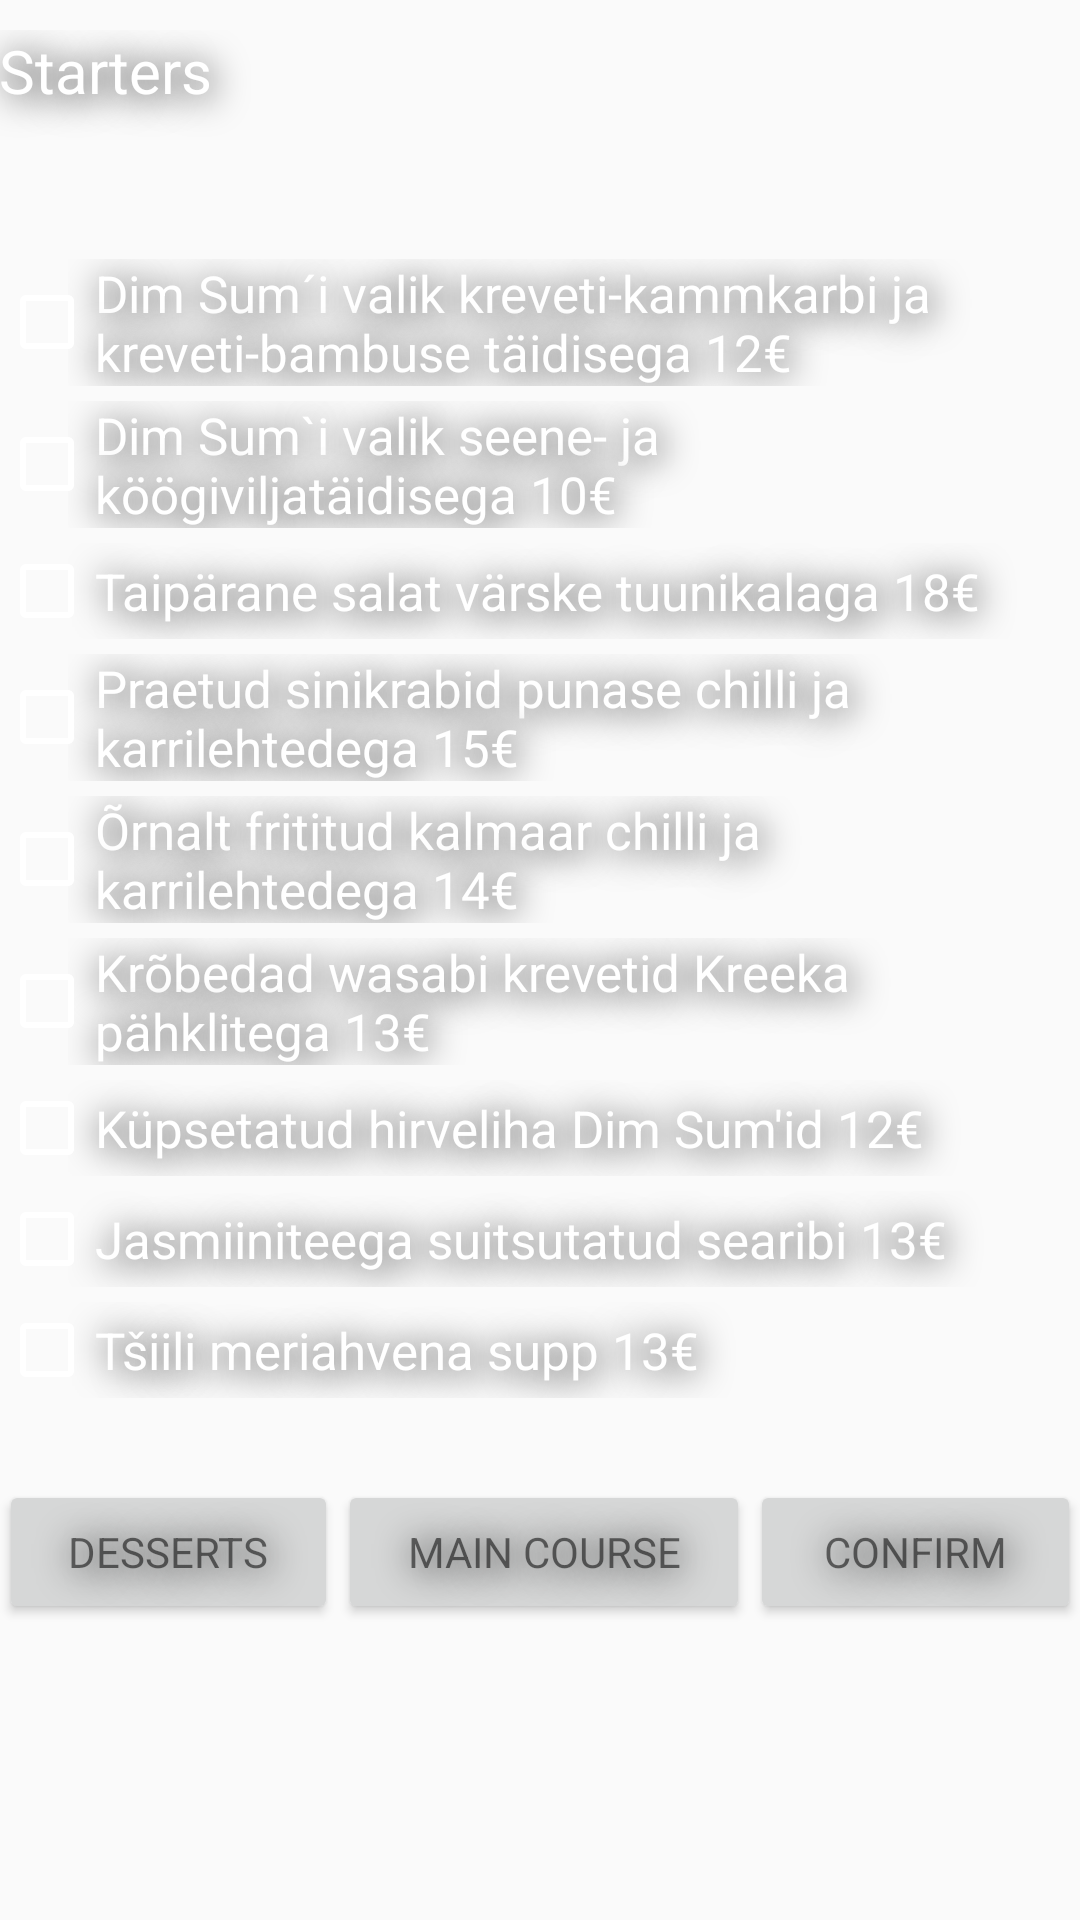

The Android layout XML behind this screen, and the referenced resources:
<!-- AndroidManifest.xml: application theme AppTheme -->
<!-- res/layout/chedi_starters.xml -->
<?xml version="1.0" encoding="utf-8"?>
<LinearLayout xmlns:android="http://schemas.android.com/apk/res/android"
    xmlns:tools="http://schemas.android.com/tools"
    android:id="@+id/chedi_starters"
    android:layout_width="match_parent"
    android:layout_height="match_parent"
    android:paddingBottom="@dimen/activity_vertical_margin"
    android:paddingLeft="@dimen/activity_horizontal_margin"
    android:paddingRight="@dimen/activity_horizontal_margin"
    android:paddingTop="@dimen/activity_vertical_margin"
    tools:context="com.example.pavel.foodel1.chedi.ChediStarters"
    android:background="@drawable/wood"
    android:orientation="vertical"
    android:weightSum="1">

    <TextView
        android:text="@string/starters"
        android:layout_marginTop="10dp"
        android:layout_width="match_parent"
        android:layout_height="wrap_content"
        android:id="@+id/chediStarters"
        android:textSize="20dp"
        android:layout_weight="0.10" />

    <ScrollView
        android:layout_width="match_parent"
        android:layout_height="260dp"
        android:layout_marginTop="10dp"
        android:layout_weight="0.50">
        <LinearLayout
            android:layout_width="match_parent"
            android:layout_height="match_parent"
            android:orientation="vertical">

            <CheckBox
                android:text="@string/dim_sum_i_valik_kreveti_kammkarbi_ja_kreveti_bambuse_t_idisega_12"
                android:layout_width="match_parent"
                android:textColor="@color/fontColor"
                android:layout_height="wrap_content"
                android:layout_marginTop="10dp"
                android:id="@+id/chediStarter1" />

            <CheckBox
                android:text="@string/dim_sum_i_valik_seene_ja_k_giviljat_idisega_10"
                android:layout_width="match_parent"
                android:textColor="@color/fontColor"
                android:layout_height="wrap_content"
                android:layout_marginTop="5dp"
                android:id="@+id/chediStarter2" />

            <CheckBox
                android:text="@string/taip_rane_salat_v_rske_tuunikalaga_18"
                android:layout_width="match_parent"
                android:layout_marginTop="5dp"
                android:textColor="@color/fontColor"
                android:layout_height="wrap_content"
                android:id="@+id/chediStarter3" />

            <CheckBox
                android:text="@string/praetud_sinikrabid_punase_chilli_ja_karrilehtedega_15"
                android:layout_width="match_parent"
                android:layout_marginTop="5dp"
                android:textColor="@color/fontColor"
                android:layout_height="wrap_content"
                android:id="@+id/chediStarter4" />

            <CheckBox
                android:text="@string/rnalt_frititud_kalmaar_chilli_ja_karrilehtedega"
                android:layout_marginTop="5dp"
                android:layout_width="match_parent"
                android:layout_height="wrap_content"
                android:textColor="@color/fontColor"
                android:id="@+id/chediStarter5" />
            <CheckBox
                android:text="@string/kr_bedad_wasabi_krevetid_kreeka_p_hklitega"
                android:layout_marginTop="5dp"
                android:textColor="@color/fontColor"
                android:layout_width="match_parent"
                android:layout_height="wrap_content"
                android:id="@+id/chediStarter6" />

            <CheckBox
                android:text="@string/k_psetatud_hirveliha_dim_sum_id_12"
                android:layout_marginTop="5dp"
                android:layout_width="match_parent"
                android:layout_height="wrap_content"
                android:textColor="@color/fontColor"
                android:id="@+id/chediStarter7" />

            <CheckBox
                android:text="@string/jasmiiniteega_suitsutatud_searibi_13"
                android:layout_marginTop="5dp"
                android:layout_width="match_parent"
                android:textColor="@color/fontColor"
                android:layout_height="wrap_content"
                android:id="@+id/chediStarter9" />

            <CheckBox
                android:text="@string/t_iili_meriahvena_supp_13"
                android:layout_marginTop="5dp"
                android:layout_width="match_parent"
                android:layout_height="wrap_content"
                android:textColor="@color/fontColor"
                android:id="@+id/chediStarter10" />
        </LinearLayout>
    </ScrollView>

    <LinearLayout
        android:layout_width="match_parent"
        android:layout_height="wrap_content"
        android:orientation="vertical"
        android:layout_weight="2"
        android:weightSum="1">

        <LinearLayout
            android:layout_width="match_parent"
            android:layout_height="24dp"
            android:orientation="horizontal"
            android:layout_marginBottom="5dp"
            android:layout_marginTop="10dp"
            android:layout_weight="0.16">
            <Button
                android:text="@string/desserts"
                style="?android:textAppearanceSmall"
                android:layout_width="wrap_content"
                android:layout_weight="1"
                android:layout_height="wrap_content"
                android:id="@+id/buttonStartersChediDessert" />
            <Button
                android:text="@string/main_course"
                style="?android:textAppearanceSmall"
                android:layout_width="wrap_content"
                android:layout_weight="1"
                android:layout_height="wrap_content"
                android:id="@+id/buttonStarterschediMain" />
            <Button
                android:text="@string/confirm"
                style="?android:textAppearanceSmall"
                android:layout_width="wrap_content"
                android:layout_weight="1"
                android:layout_height="wrap_content"
                android:id="@+id/buttonStartersChediPay" />
        </LinearLayout>
    </LinearLayout>

</LinearLayout>
<!-- resources referenced by this layout -->
<resources>
  <color name="fontColor">#ffffff</color>
  <string name="confirm">Confirm</string>
  <string name="desserts">Desserts</string>
  <string name="dim_sum_i_valik_kreveti_kammkarbi_ja_kreveti_bambuse_t_idisega_12">Dim Sum´i valik kreveti-kammkarbi ja kreveti-bambuse täidisega 12€</string>
  <string name="dim_sum_i_valik_seene_ja_k_giviljat_idisega_10">Dim Sum`i valik seene- ja köögiviljatäidisega 10€</string>
  <string name="jasmiiniteega_suitsutatud_searibi_13">Jasmiiniteega suitsutatud searibi 13€</string>
  <string name="k_psetatud_hirveliha_dim_sum_id_12">Küpsetatud hirveliha Dim Sum\'id 12€</string>
  <string name="kr_bedad_wasabi_krevetid_kreeka_p_hklitega">Krõbedad wasabi krevetid Kreeka pähklitega 13€</string>
  <string name="main_course">Main Course</string>
  <string name="praetud_sinikrabid_punase_chilli_ja_karrilehtedega_15">Praetud sinikrabid punase chilli ja karrilehtedega 15€</string>
  <string name="rnalt_frititud_kalmaar_chilli_ja_karrilehtedega">Õrnalt frititud kalmaar chilli ja karrilehtedega 14€</string>
  <string name="starters">Starters</string>
  <string name="t_iili_meriahvena_supp_13">Tšiili meriahvena supp 13€</string>
  <string name="taip_rane_salat_v_rske_tuunikalaga_18">Taipärane salat värske tuunikalaga 18€</string>
  <style name="AppTheme" parent="Theme.AppCompat.Light.DarkActionBar">
          
  
          <item name="colorPrimaryDark">@color/colorPrimaryDark</item>
          <item name="colorAccent">@color/fontColor</item>
          <item name="android:textColor">@color/fontColor</item>
          <item name="android:buttonTint">@color/fontColor</item>
          <item name="android:navigationBarColor">@color/colorPrimaryDark</item>
          <item name="android:shadowColor">#000000</item>
          <item name="android:shadowDx">3</item>
          <item name="android:shadowDy">3</item>
          <item name="android:shadowRadius">30</item>
          <item name="android:textSize">17dp</item>
          <item name="actionBarSize">40dp</item>
          <item name="android:actionBarStyle">@style/ActionBarTheme</item>
          <item name="actionBarStyle">@style/ActionBarTheme</item>
      </style>
  <color name="colorPrimaryDark">#161616</color>
  <style name="ActionBarTheme" parent="@style/Widget.AppCompat.Light.ActionBar">
          <item name="background">@color/colorPrimaryDark</item>
          <item name="android:actionOverflowButtonStyle">@color/blueAccent</item>
          <item name="android:windowActionBarOverlay">true</item>
          <item name="colorPrimary">@color/blue</item>
          <item name="android:windowActionBar">true</item>
          <item name="android:windowActionModeOverlay">true</item>
  
      </style>
  <color name="blueAccent">#1329d6</color>
  <color name="blue">#0067ea4c</color>
</resources>
